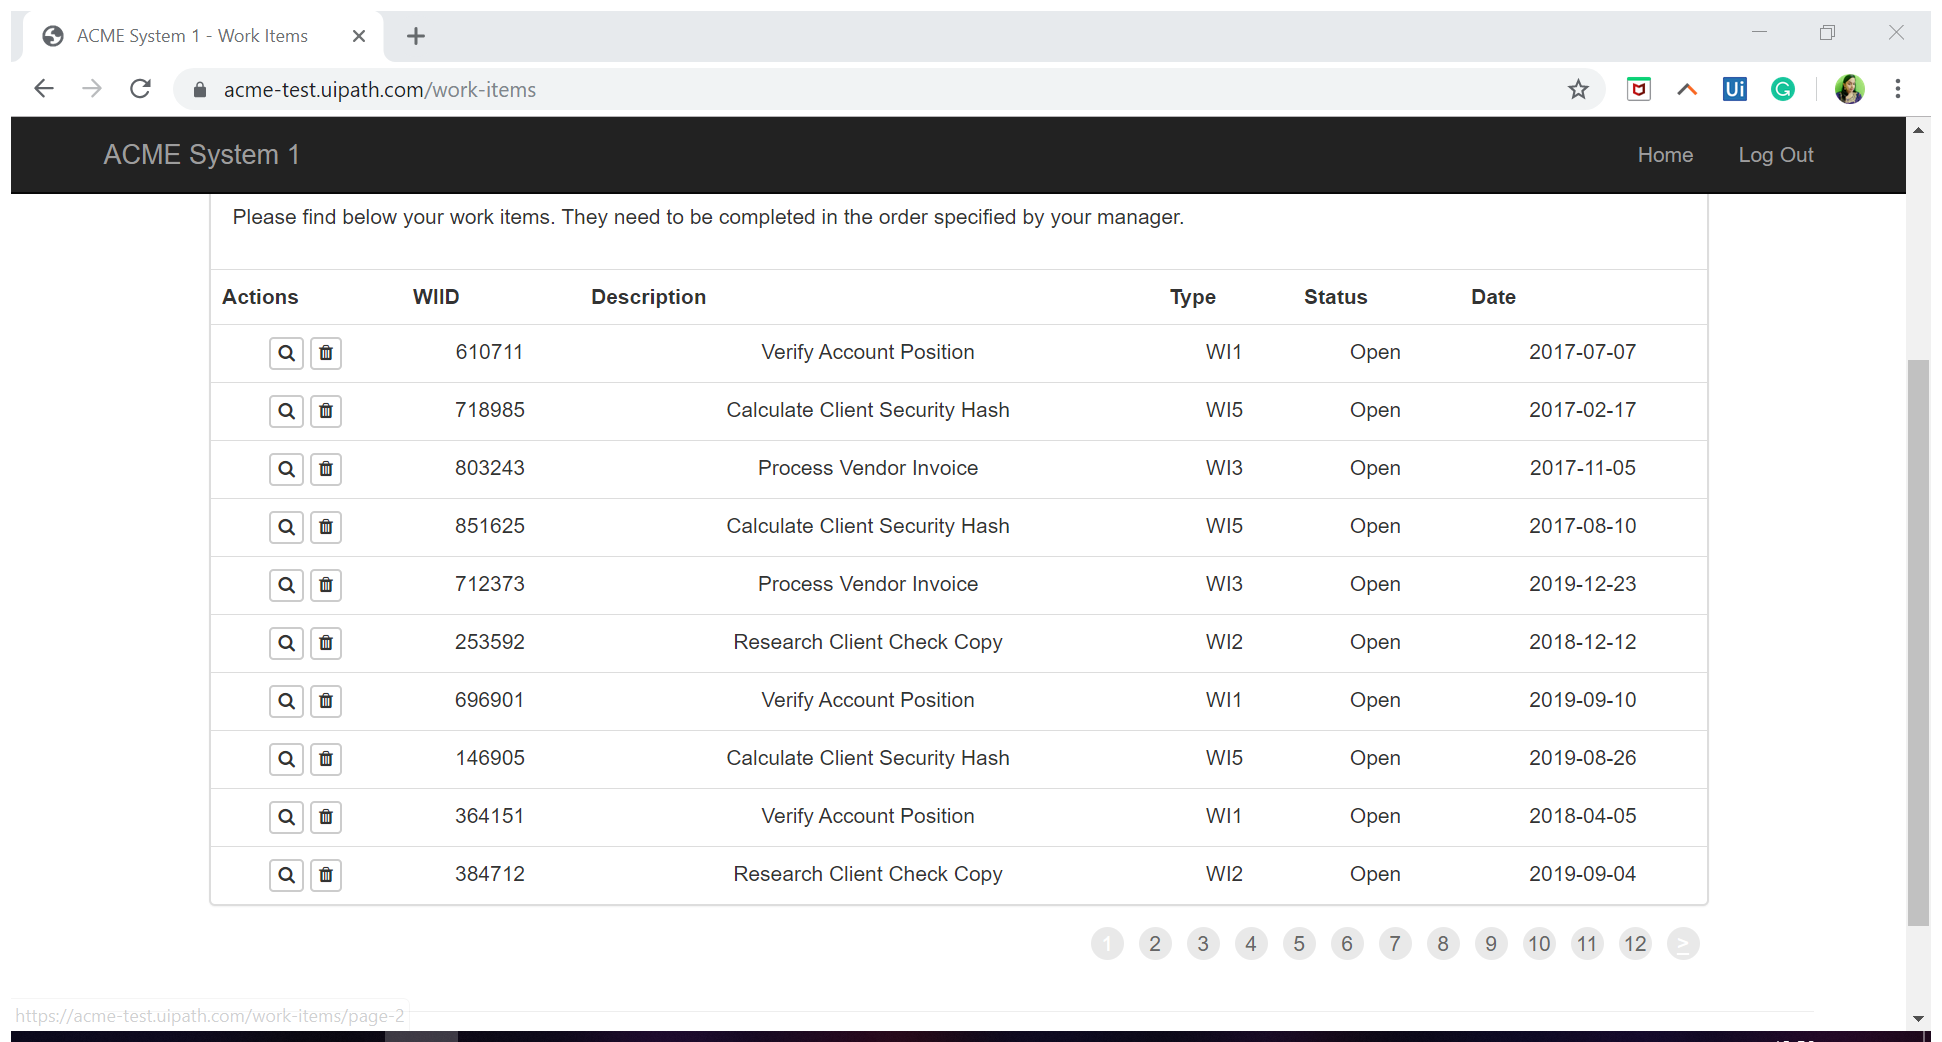
Workflow: ACME_Data Scrapping_HW

Step 1: Attach Browser 'ACMESyste Page' in window 'ACME System 1 - Work Items' (chrome.exe)

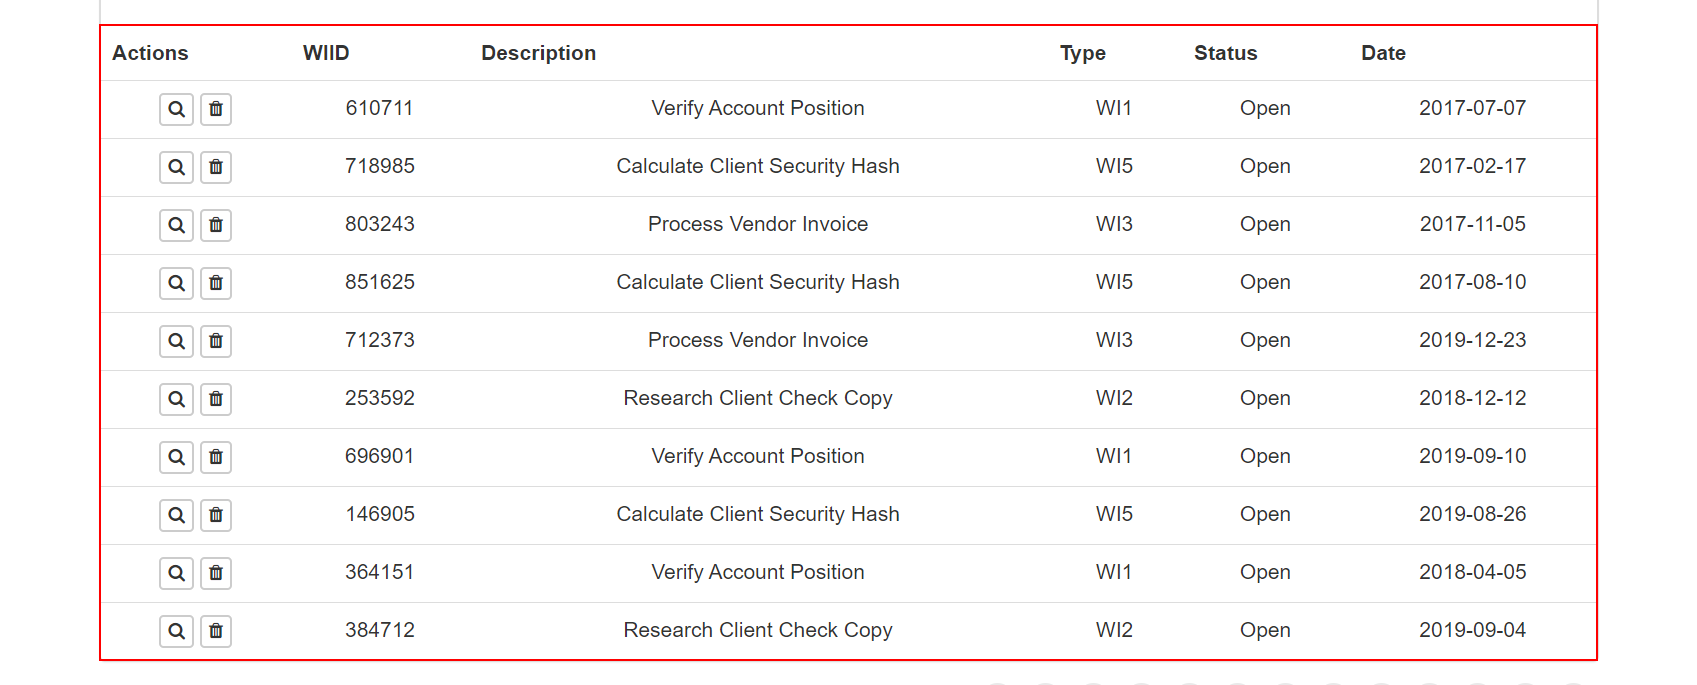
Step 2: get-text from the table